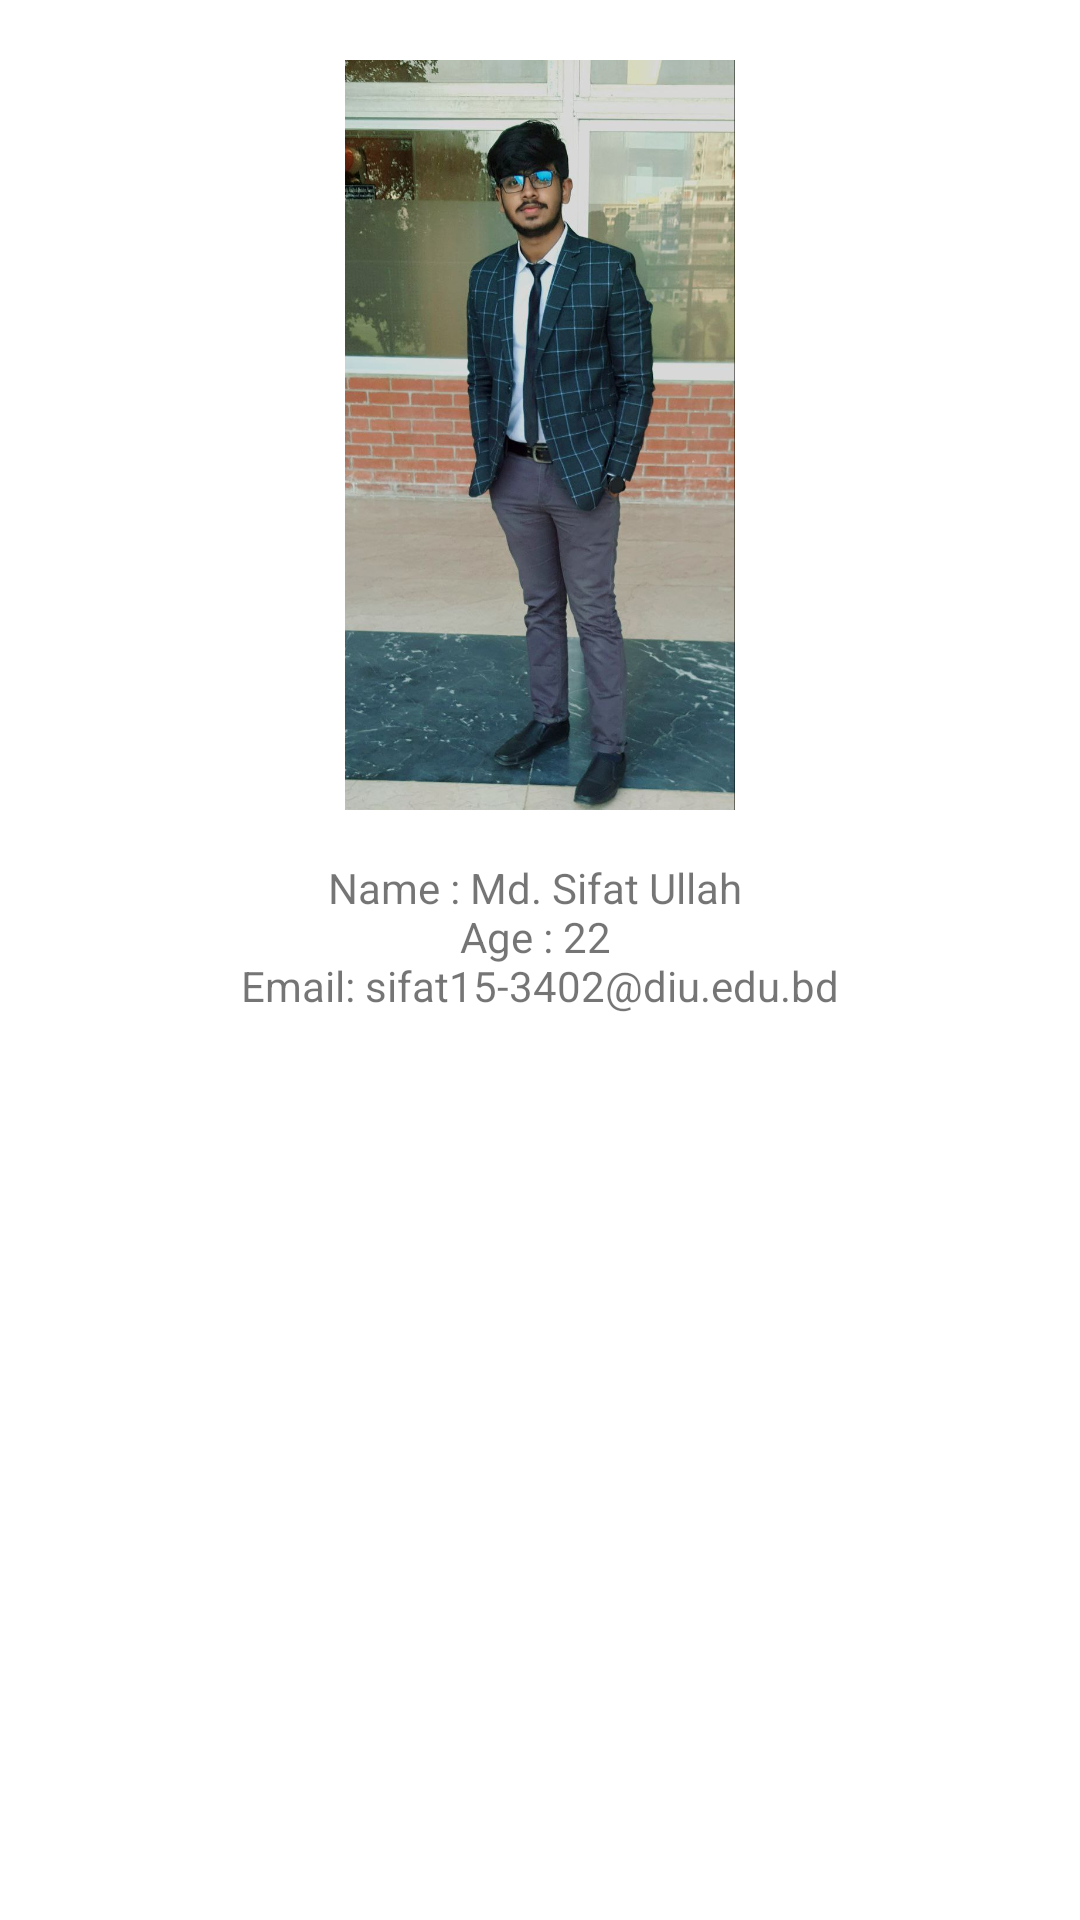

This screen was rendered from an Android layout file. Write that file and the resources it references.
<!-- AndroidManifest.xml: application theme Theme.Pervasive_Project -->
<!-- res/layout/fragment_sifat.xml -->
<?xml version="1.0" encoding="utf-8"?>
<FrameLayout xmlns:android="http://schemas.android.com/apk/res/android"
    xmlns:tools="http://schemas.android.com/tools"
    android:layout_width="match_parent"
    android:layout_height="match_parent"
    tools:context=".SifatFragment">

    
    <LinearLayout
        android:layout_width="match_parent"
        android:layout_height="wrap_content"
        android:padding="20sp"
        android:orientation="vertical">
        <ImageView
            android:layout_width="match_parent"
            android:layout_height="250sp"
            android:src="@drawable/sifat"
            />
        <TextView
            android:layout_width="match_parent"
            android:layout_height="match_parent"
            android:gravity="center"
            android:text="@string/sifat_details" />
    </LinearLayout>

</FrameLayout>
<!-- resources referenced by this layout -->
<resources>
  <!-- drawable sifat: jpg bitmap (drawable, 121211 bytes) -->
  <string name="sifat_details">
          \nName : Md. Sifat Ullah
          \nAge : 22
          \nEmail: sifat15-3402@diu.edu.bd
      </string>
  <style name="Theme.Pervasive_Project" parent="Theme.MaterialComponents.DayNight.DarkActionBar">
          
          <item name="colorPrimary">@color/purple_500</item>
          <item name="colorPrimaryVariant">@color/purple_700</item>
          <item name="colorOnPrimary">@color/white</item>
          
          <item name="colorSecondary">@color/teal_200</item>
          <item name="colorSecondaryVariant">@color/teal_700</item>
          <item name="colorOnSecondary">@color/black</item>
          
          <item name="android:statusBarColor">?attr/colorPrimaryVariant</item>
          
      </style>
  <!-- not gathered from this repository: default colours our renderer supplied (Android Studio template values) -->
  <color name="purple_500">#FF6200EE</color>
  <color name="purple_700">#FF3700B3</color>
  <color name="teal_200">#FF03DAC5</color>
  <color name="teal_700">#FF018786</color>
  <color name="black">#FF000000</color>
  <color name="white">#FFFFFFFF</color>
</resources>
